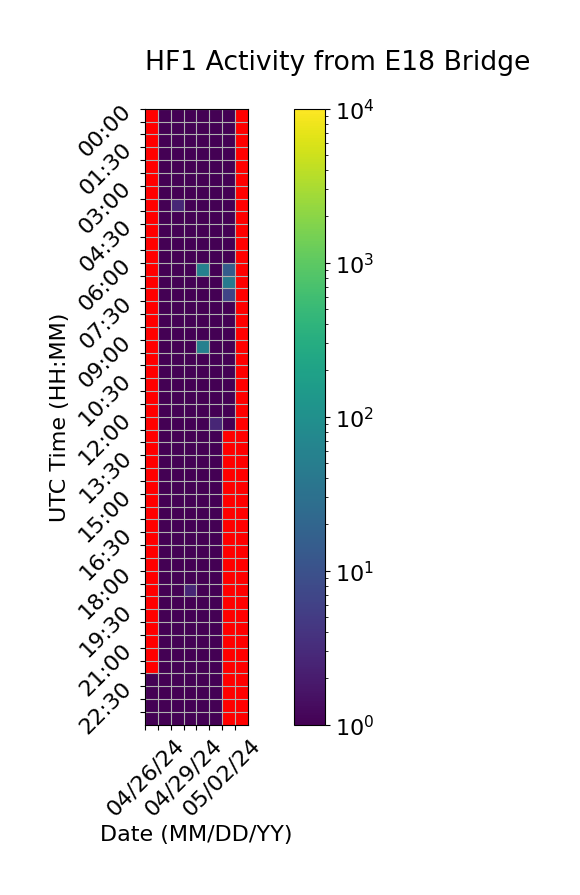

Values plotted in this chart, from the file beside it:
Time (UTC), 04/26/24, 04/27/24, 04/28/24, 04/29/24, 04/30/24, 05/01/24, 05/02/24, 05/03/24
00:00, , 1.0, 1.0, 1.0, 1.0, 1.0, 1.0, 0.0
00:30, , 1.0, 1.0, 1.0, 1.0, 1.0, 1.0, 0.0
01:00, , 1.0, 1.0, 1.0, 1.0, 1.0, 1.0, 0.0
01:30, , 1.0, 1.0, 1.0, 1.0, 1.0, 1.0, 0.0
02:00, , 1.0, 1.0, 1.0, 1.0, 1.0, 1.0, 0.0
02:30, , 1.0, 1.0, 1.0, 1.0, 1.0, 1.0, 0.0
03:00, , 1.0, 1.0, 1.0, 1.0, 1.0, 1.0, 0.0
03:30, , 1.0, 2.667, 1.0, 1.0, 1.0, 1.0, 0.0
04:00, , 1.0, 1.0, 1.0, 1.0, 1.0, 1.0, 0.0
04:30, , 1.0, 1.0, 1.0, 1.0, 1.0, 1.0, 0.0
05:00, , 1.0, 1.0, 1.0, 1.0, 1.0, 1.0, 0.0
05:30, , 1.0, 1.0, 1.0, 1.0, 1.0, 1.0, 0.0
06:00, , 1.0, 1.0, 1.0, 56.67, 1.0, 14.67, 0.0
06:30, , 1.0, 1.0, 1.0, 1.0, 1.0, 44.67, 0.0
07:00, , 1.0, 1.0, 1.0, 1.0, 1.0, 6.667, 0.0
07:30, , 1.0, 1.0, 1.0, 1.0, 1.0, 1.0, 0.0
08:00, , 1.0, 1.0, 1.0, 1.0, 1.0, 1.0, 0.0
08:30, , 1.0, 1.0, 1.0, 1.0, 1.0, 1.0, 0.0
09:00, , 1.0, 1.0, 1.0, 54.67, 1.0, 1.0, 0.0
09:30, , 1.0, 1.0, 1.0, 1.0, 1.0, 1.0, 0.0
10:00, , 1.0, 1.0, 1.0, 1.0, 1.0, 1.0, 0.0
10:30, , 1.0, 1.0, 1.0, 1.0, 1.0, 1.0, 0.0
11:00, , 1.0, 1.0, 1.0, 1.0, 1.0, 1.0, 0.0
11:30, , 1.0, 1.0, 1.0, 1.0, 1.0, 1.0, 0.0
12:00, , 1.0, 1.0, 1.0, 1.0, 2.667, 1.0, 0.0
12:30, , 1.0, 1.0, 1.0, 1.0, 1.0, 0.0, 0.0
13:00, , 1.0, 1.0, 1.0, 1.0, 1.0, 0.0, 0.0
13:30, , 1.0, 1.0, 1.0, 1.0, 1.0, 0.0, 0.0
14:00, , 1.0, 1.0, 1.0, 1.0, 1.0, 0.0, 0.0
14:30, , 1.0, 1.0, 1.0, 1.0, 1.0, 0.0, 0.0
15:00, , 1.0, 1.0, 1.0, 1.0, 1.0, 0.0, 0.0
15:30, , 1.0, 1.0, 1.0, 1.0, 1.0, 0.0, 0.0
16:00, , 1.0, 1.0, 1.0, 1.0, 1.0, 0.0, 0.0
16:30, , 1.0, 1.0, 1.0, 1.0, 1.0, 0.0, 0.0
17:00, , 1.0, 1.0, 1.0, 1.0, 1.0, 0.0, 0.0
17:30, , 1.0, 1.0, 1.0, 1.0, 1.0, 0.0, 0.0
18:00, , 1.0, 1.0, 1.0, 1.0, 1.0, 0.0, 0.0
18:30, , 1.0, 1.0, 2.667, 1.0, 1.0, 0.0, 0.0
19:00, , 1.0, 1.0, 1.0, 1.0, 1.0, 0.0, 0.0
19:30, , 1.0, 1.0, 1.0, 1.0, 1.0, 0.0, 0.0
20:00, , 1.0, 1.0, 1.0, 1.0, 1.0, 0.0, 0.0
20:30, , 1.0, 1.0, 1.0, 1.0, 1.0, 0.0, 0.0
21:00, , 1.0, 1.0, 1.0, 1.0, 1.0, 0.0, 0.0
21:30, , 1.0, 1.0, 1.0, 1.0, 1.0, 0.0, 0.0
22:00, 1.0, 1.0, 1.0, 1.0, 1.0, 1.0, 0.0, 0.0
22:30, 1.0, 1.0, 1.0, 1.0, 1.0, 1.0, 0.0, 
23:00, 1.0, 1.0, 1.0, 1.0, 1.0, 1.0, 0.0, 
23:30, 1.0, 1.0, 1.0, 1.0, 1.0, 1.0, 0.0, 
